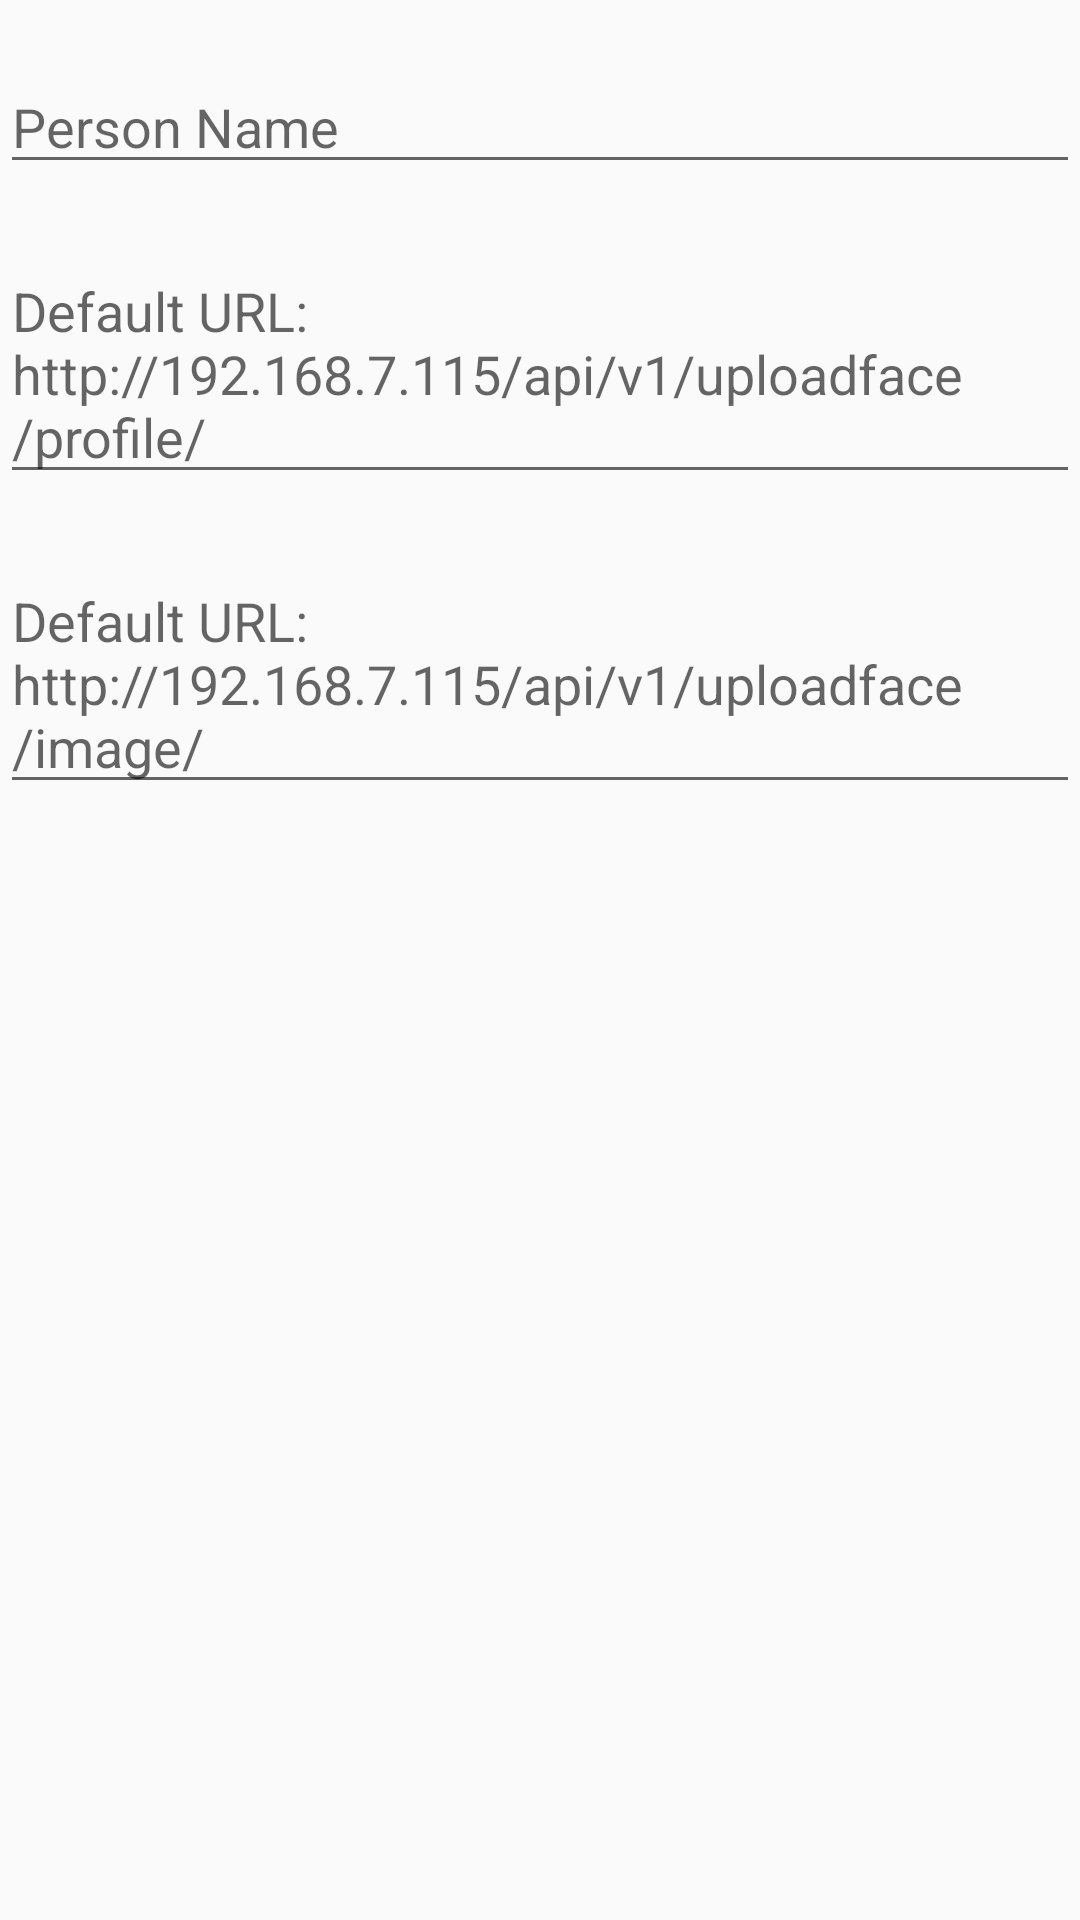

Android layout source for this screen:
<!-- AndroidManifest.xml: application theme AppTheme -->
<!-- res/layout/detailsdialog.xml -->
<?xml version="1.0" encoding="utf-8"?>
<LinearLayout xmlns:android="http://schemas.android.com/apk/res/android"
    android:layout_width="match_parent" android:layout_height="match_parent"
    android:orientation="vertical">

    <LinearLayout
        android:layout_width="match_parent"
        android:layout_height="wrap_content"
        android:gravity="center"

        android:orientation="vertical">

        <EditText
            android:id="@+id/personname"
            android:layout_width="match_parent"
            android:layout_height="wrap_content"
            android:hint="Person Name"
            android:paddingTop="30dp" />
        
        

        <EditText
            android:layout_width="match_parent"
            android:layout_height="wrap_content"
            android:id = "@+id/photourl"
            android:hint="Default URL: http://192.168.7.115/api/v1/uploadface/profile/"
            android:text=""
            android:paddingTop="30dp" />

        <EditText
            android:layout_width="match_parent"
            android:layout_height="wrap_content"
            android:id = "@+id/photourl_image"
            android:hint="Default URL: http://192.168.7.115/api/v1/uploadface/image/"
            android:text=""
            android:paddingTop="30dp"
            />
    </LinearLayout>





</LinearLayout>
<!-- resources referenced by this layout -->
<resources>
  <style name="AppTheme" parent="Theme.AppCompat.Light.DarkActionBar">
          
          <item name="colorPrimary">@color/colorPrimary</item>
          <item name="colorPrimaryDark">@color/colorPrimaryDark</item>
          <item name="colorAccent">@color/colorAccent</item>
      </style>
  <!-- not gathered from this repository: default colours our renderer supplied (Android Studio template values) -->
  <color name="colorPrimary">#FF6200EE</color>
  <color name="colorPrimaryDark">#FF3700B3</color>
  <color name="colorAccent">#FF03DAC5</color>
</resources>
